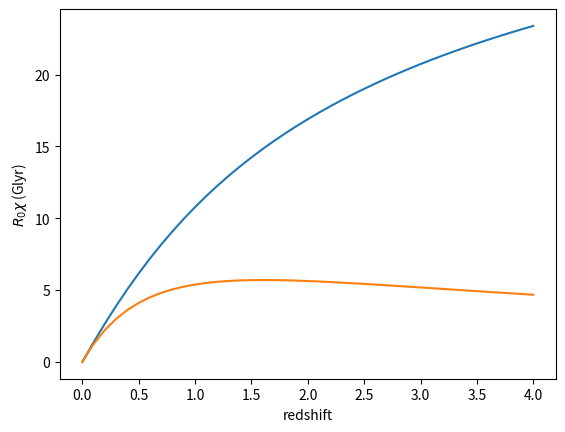
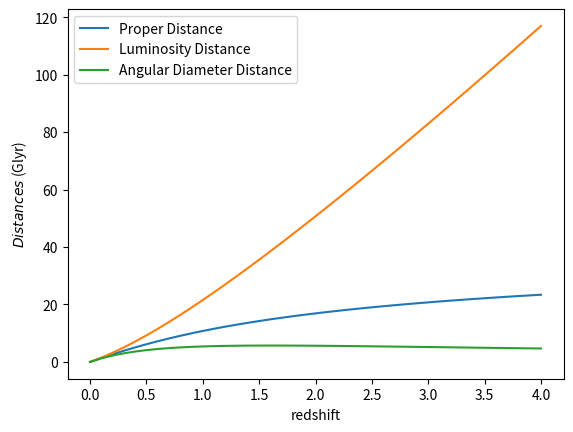

The matplotlib source for these figures, in order:
# First let's set up our packages
import numpy as np
from matplotlib import pyplot as plt
from scipy import integrate

c = 299792.458 # km/s (speed of light)

H0kmsmpc = 70.  # Hubble constant in km/s/Mpc
cH0mpc = c/H0kmsmpc   # c/H0 in Mpc  (the km/s cancel out in the numerator and denominator)
cH0Glyr = cH0mpc * 3.262 / 1000 #c/H0 in billions of light years.  There are 3.262 light year / parsec

# Write a function for the integrand, i.e. $1/E(z)$,
def Ezinv(z, om, ol):
    ok = 1.0-om-ol
    Ez = np.sqrt(om*(1+z)**3+ok*(1+z)**2+ol) # Put your code here!  This is not right until you change it.
    return 1.0/Ez

# Choose the redshift (e.g. z=0.3)
z=0.3

# Choose a cosmology
om, ol = 0.3, 0.7

# Calcuate the integral (just the int_0^z(dz/E(z)) part, which givers xx=R0*X/(c/H_0)):
xx = integrate.quad(Ezinv,0,z,args=(om,ol))[0] 

# Sub in the required constants to get the comoving distance R_0*X
R0X = xx*cH0Glyr # Distance in Glyr

print('Comoving distance to a galaxy at z=%.3f is %.2f Glyr'%(z,R0X))


a_at_emission=1/(1+z)
# Insert your code here
distance_half_size = 0.5*R0X
distance_at_emission = a_at_emission*R0X
# Remember to write print statements to see the answers. 
#print('Distance to a galaxy at z=%.3f when a=0.5 is %.2f Glyr'%distance_half_size)
#print('Distance to a galaxy at z=%.3f when the light we see was emitted is %.2f Glyr'%distance_at_emission)

# Start by making an array of redshifts
zstart = 0.0
zstop = 4.1
zstep = 0.1 # Make this finer to make the plot smoother
zarr = np.arange(zstart,zstop,zstep)

# Now add your code to calculate distance vs redshift and then plot it.  
xarr = np.zeros(len(zarr))
a_at_emission = np.zeros(len(zarr))

for i, z in enumerate(zarr):
    xarr[i] = integrate.quad(Ezinv,0,z,args=(om,ol))[0]
    a_at_emission[i] = 1/(1+z)
# Sub in the required constants to get the comoving distance R_0*X
R0X = xarr*cH0Glyr # Distance in Glyr
distance_at_emission = R0X*a_at_emission
plt.figure(dpi=2400) 
plt.plot(zarr,R0X)
plt.xlabel('redshift')
plt.ylabel('$R_0\chi$ (Glyr)')
plt.show()

plt.plot(zarr,distance_at_emission)
plt.xlabel('redshift')
plt.ylabel('$R_0\chi$ (Glyr)')
plt.show()

# You may find this function useful to calculate the perpendicular comoving distance R0*Sk(X)
    # Corrects the comoving distance, xx, for curvature, ok.
    # Result is perpendicular comoving distance / (c/H0)  
    # i.e. it's the distance to use in angular diameter and luminosity distance
def Sk(xx, ok):
    if ok < 0.0:
        dk = np.sin(np.sqrt(-ok)*xx)/np.sqrt(-ok)
    elif ok > 0.0:
        dk = np.sinh(np.sqrt(ok)*xx)/np.sqrt(ok)
    else:
        dk = xx
    return dk
# This returns a value for R_0S_k(\chi) that you multiply by c/H_0 to give it units.

ok = 1.0-om-ol
DD = R0X                          # Proper distance
DL = Sk(xarr,ok)*(1+zarr)*cH0Glyr # Luminosity distance
DA = Sk(xarr,ok)*cH0Glyr/(1+zarr)            # Angular diameter distance

plt.figure(dpi=2400) 
plt.plot(zarr,DD,label='Proper Distance')
plt.plot(zarr,DL,label='Luminosity Distance')
plt.plot(zarr,DA,label='Angular Diameter Distance')
plt.legend()
plt.xlabel('redshift')
plt.ylabel('$Distances$ (Glyr)')
plt.show()




